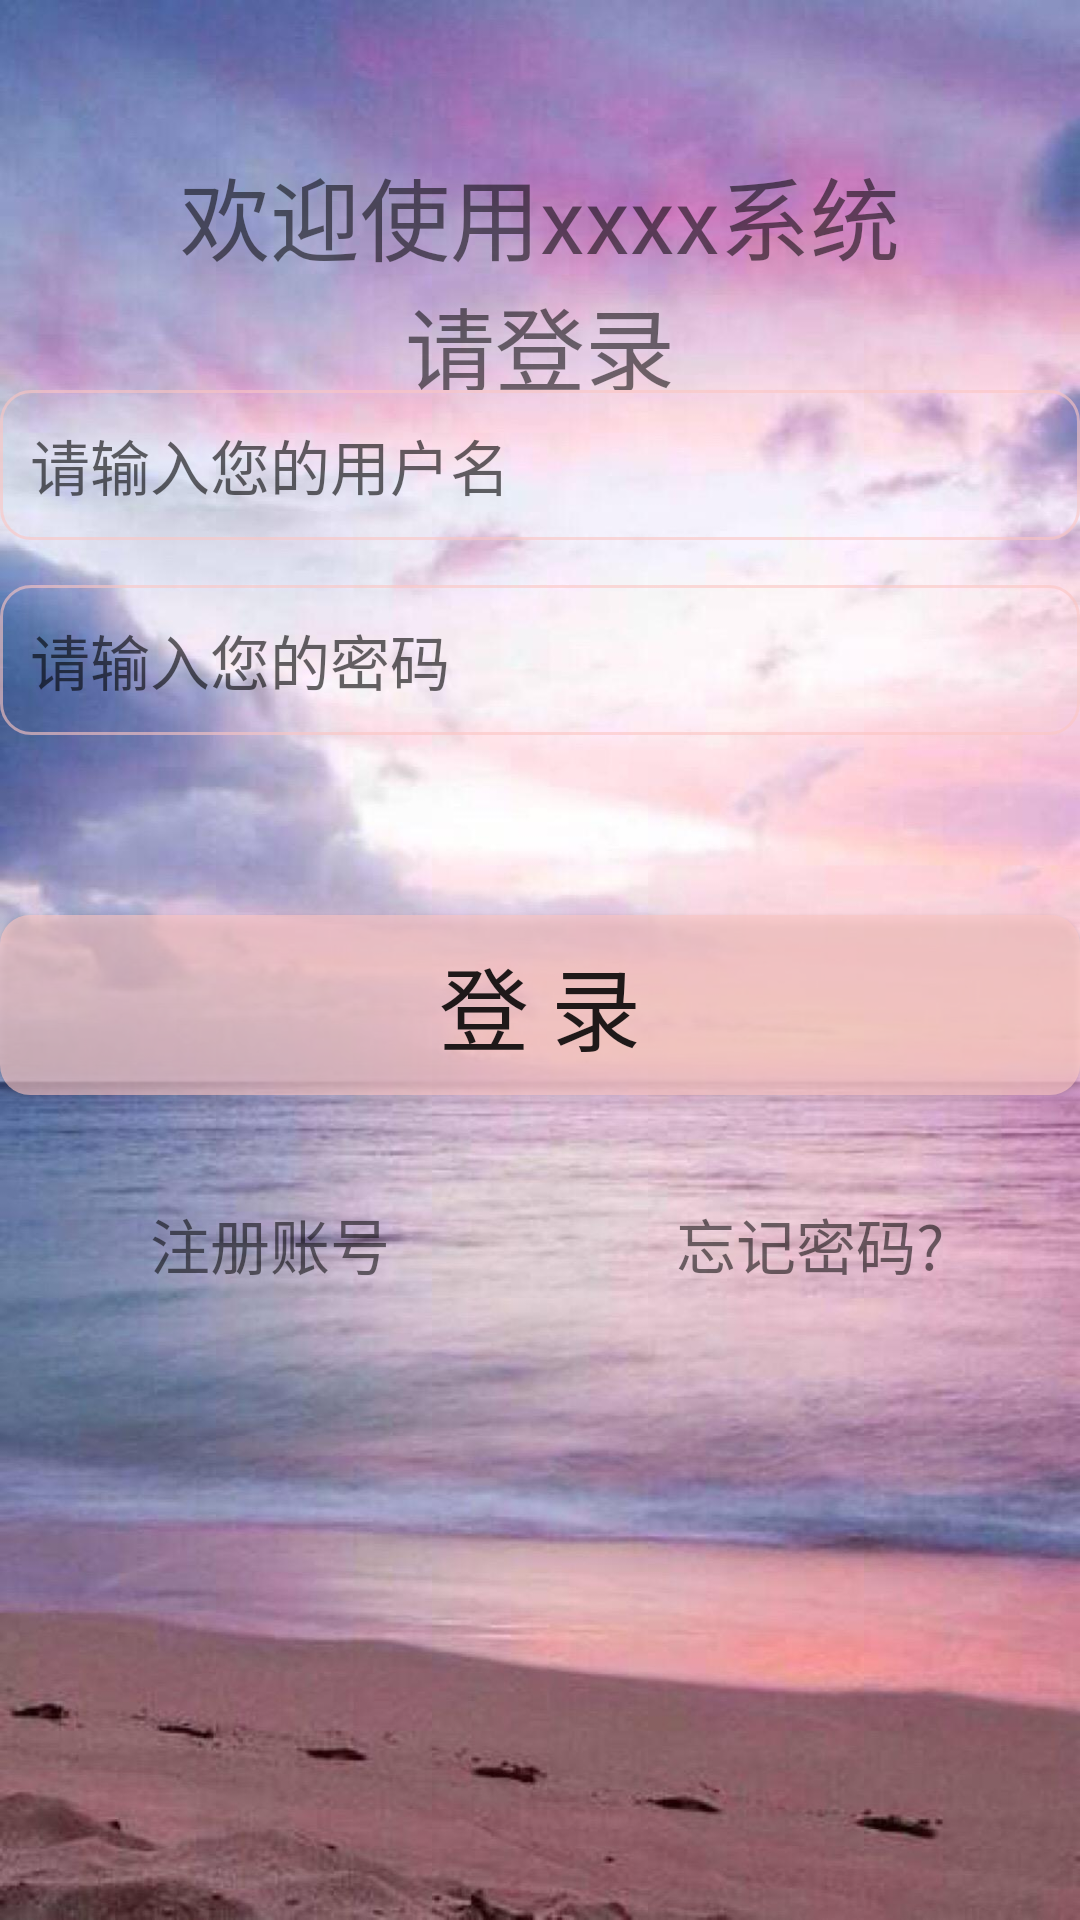

Here is an Android app screen rendered from its layout file. Give the layout XML and the strings, colors and styles it references.
<!-- AndroidManifest.xml: application theme AppTheme -->
<!-- res/layout/activity_main.xml -->
<?xml version="1.0" encoding="utf-8"?>
<RelativeLayout xmlns:android="http://schemas.android.com/apk/res/android"
    android:layout_width="match_parent"
    android:layout_height="match_parent"
    android:background="@drawable/main_on">

    <TextView
        android:id="@+id/text_on"
        android:layout_width="match_parent"
        android:layout_height="80dp"
        android:layout_marginTop="50dp"
        android:gravity="center_horizontal"
        android:text="@string/text_on"
        android:textSize="30sp" />


    
    <EditText
        android:id="@+id/edit_account"
        android:layout_width="match_parent"
        android:layout_height="50dp"
        android:layout_below="@id/text_on"
        android:layout_alignParentStart="true"
        android:layout_marginTop="0dp"
        android:background="@drawable/main_edit_shape"
        android:hint="@string/edit_account_hint"
        android:paddingLeft="10dp"
        android:paddingRight="10dp"
        android:textSize="20sp"
        android:maxLines="1"/>
    

    <EditText
        android:id="@+id/edit_password"
        android:layout_width="match_parent"
        android:layout_height="50dp"
        android:layout_below="@id/edit_account"
        android:layout_marginTop="15dp"
        android:background="@drawable/main_edit_shape"
        android:hint="@string/edit_password_hint"
        android:inputType="textPassword"
        android:paddingLeft="10dp"
        android:paddingRight="10dp"
        android:textSize="20sp"
        android:maxLines="1"/>
    <Button
        android:id="@+id/button_on"
        android:layout_width="match_parent"
        android:layout_height="60dp"
        android:layout_below="@id/edit_password"
        android:layout_alignParentStart="true"
        android:layout_marginTop="60dp"
        android:background="@drawable/main_button_selector"
        android:gravity="center"
        android:text="@string/button_on_text"
        android:textSize="30sp" />

    <LinearLayout
        android:layout_width="match_parent"
        android:layout_height="wrap_content"
        android:layout_below="@id/button_on"
        android:layout_marginTop="20dp">

        <TextView
            android:id="@+id/text_new"
            android:layout_width="0dp"
            android:layout_height="wrap_content"
            android:layout_marginTop="15dp"
            android:layout_weight="1"
            android:gravity="center"
            android:text="@string/text_new_text"
            android:textSize="20sp" />

        <TextView
            android:id="@+id/text_forget"
            android:layout_width="0dp"
            android:layout_height="wrap_content"
            android:layout_marginTop="15dp"
            android:layout_weight="1"
            android:gravity="center"
            android:text="@string/text_forget_text"
            android:textSize="20sp" />

    </LinearLayout>


</RelativeLayout>
<!-- resources referenced by this layout -->
<resources>
  <!-- drawable main_button_selector (drawable) -->
  <?xml version="1.0" encoding="utf-8"?>
  <selector xmlns:tools="http://schemas.android.com/tools" xmlns:android="http://schemas.android.com/apk/res/android">
      
      <item android:state_pressed="true">
          <shape>
              <solid android:color="#9cff776f"/>
              <corners android:radius="10dp"/>
          </shape>
      </item>
      
      <item android:state_pressed="false">
          <shape>
              <solid android:color="#9cfcc6c3"/>
              <corners android:radius="10dp"/>
          </shape>
      </item>
  
  </selector>
  <!-- drawable main_edit_shape (drawable) -->
  <?xml version="1.0" encoding="utf-8"?>
  <shape xmlns:android="http://schemas.android.com/apk/res/android"
      android:shape="rectangle">
      <stroke
          android:width="1dp"
          android:color="#9cfcc6c3" />
      <corners android:radius="10dp" />
  </shape>
  <!-- drawable main_on: jpg bitmap (drawable-xxhdpi, 120755 bytes) -->
  <string name="button_on_text">登   录</string>
  <string name="edit_account_hint">请输入您的用户名</string>
  <string name="edit_password_hint">请输入您的密码</string>
  <string name="text_forget_text">忘记密码?</string>
  <string name="text_new_text">注册账号</string>
  <string name="text_on">欢迎使用xxxx系统\n请登录</string>
  <style name="AppTheme" parent="Theme.AppCompat.Light.DarkActionBar">
          
          <item name="colorPrimary">@color/colorPrimary</item>
          <item name="colorPrimaryDark">@color/colorPrimaryDark</item>
          <item name="colorAccent">@color/colorAccent</item>
          
          
      </style>
  <color name="colorPrimary">#008577</color>
  <color name="colorPrimaryDark">#00574B</color>
  <color name="colorAccent">#D81B60</color>
</resources>
